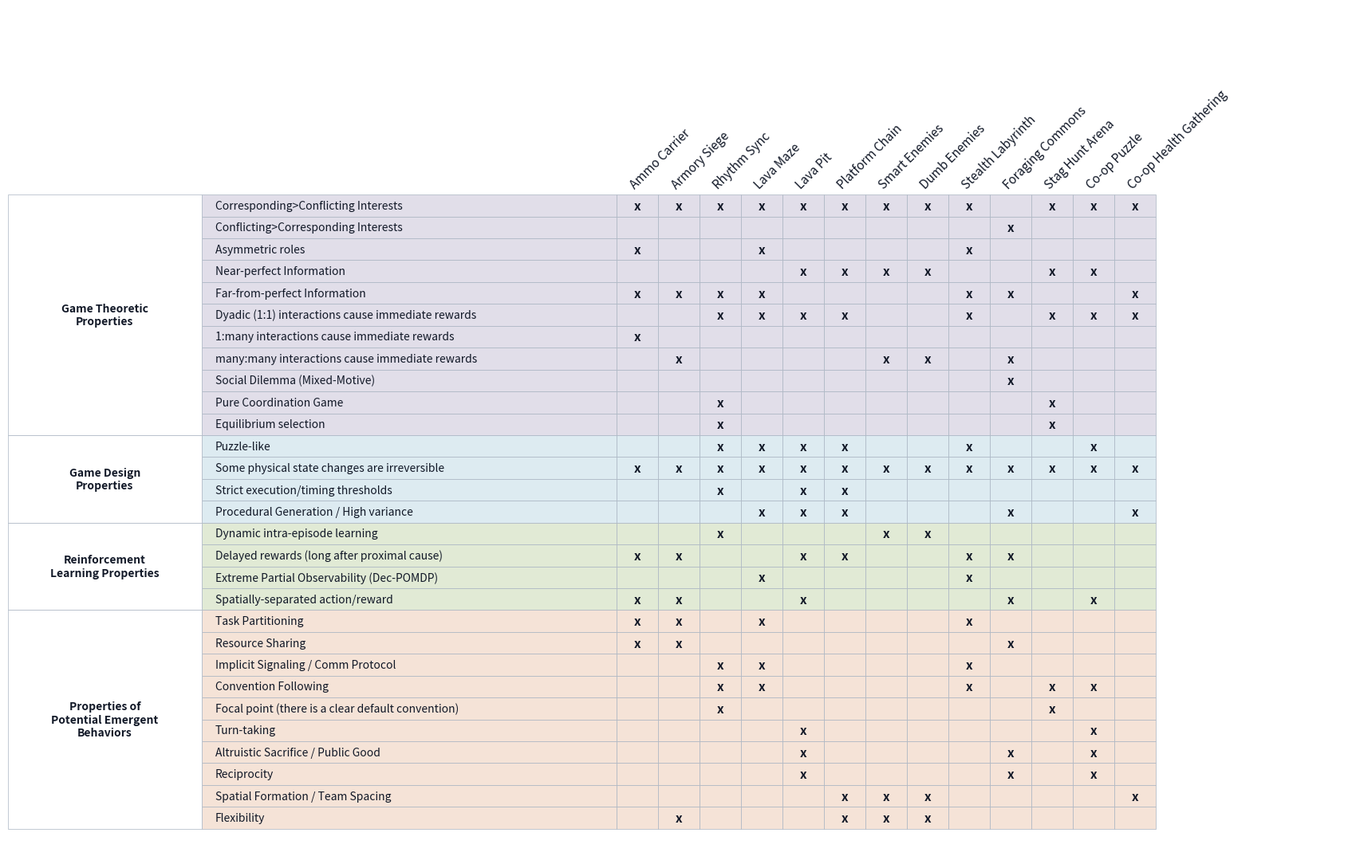

Write the Python code that produced this figure. (Note: this script raises an exception after producing the figure.)
import matplotlib.pyplot as plt
import matplotlib.patches as patches

scenarios = [
    "Ammo Carrier", "Armory Siege", "Rhythm Sync", "Lava Maze",
    "Lava Pit", "Platform Chain", "Smart Enemies", "Dumb Enemies",
    "Stealth Labyrinth", "Foraging Commons", "Stag Hunt Arena",
    "Co-op Puzzle", "Co-op Health Gathering",
]

properties_data = [
    # Game Theoretic Properties
    ("Game Theoretic\nProperties", "Corresponding>Conflicting Interests",   ['x', 'x', 'x', 'x', 'x', 'x', 'x', 'x', 'x', ' ', 'x', 'x', 'x']),
    ("Game Theoretic\nProperties", "Conflicting>Corresponding Interests",   [' ', ' ', ' ', ' ', ' ', ' ', ' ', ' ', ' ', 'x', ' ', ' ', ' ']),
    ("Game Theoretic\nProperties", "Asymmetric roles",                      ['x', ' ', ' ', 'x', ' ', ' ', ' ', ' ', 'x', ' ', ' ', ' ', ' ']),
    ("Game Theoretic\nProperties", "Near-perfect Information",              [' ', ' ', ' ', ' ', 'x', 'x', 'x', 'x', ' ', ' ', 'x', 'x', ' ']),
    ("Game Theoretic\nProperties", "Far-from-perfect Information",          ['x', 'x', 'x', 'x', ' ', ' ', ' ', ' ', 'x', 'x', ' ', ' ', 'x']),
    ("Game Theoretic\nProperties", "Dyadic (1:1) interactions cause immediate rewards", [' ', ' ', 'x', 'x', 'x', 'x', ' ', ' ', 'x', ' ', 'x', 'x', 'x']),
    ("Game Theoretic\nProperties", "1:many interactions cause immediate rewards",       ['x', ' ', ' ', ' ', ' ', ' ', ' ', ' ', ' ', ' ', ' ', ' ', ' ']),
    ("Game Theoretic\nProperties", "many:many interactions cause immediate rewards",    [' ', 'x', ' ', ' ', ' ', ' ', 'x', 'x', ' ', 'x', ' ', ' ', ' ']),
    ("Game Theoretic\nProperties", "Social Dilemma (Mixed-Motive)",         [' ', ' ', ' ', ' ', ' ', ' ', ' ', ' ', ' ', 'x', ' ', ' ', ' ']),
    ("Game Theoretic\nProperties", "Pure Coordination Game",                [' ', ' ', 'x', ' ', ' ', ' ', ' ', ' ', ' ', ' ', 'x', ' ', ' ']),
    ("Game Theoretic\nProperties", "Equilibrium selection",                 [' ', ' ', 'x', ' ', ' ', ' ', ' ', ' ', ' ', ' ', 'x', ' ', ' ']),

    # Game Design Properties
    ("Game Design\nProperties", "Puzzle-like",                              [' ', ' ', 'x', 'x', 'x', 'x', ' ', ' ', 'x', ' ', ' ', 'x', ' ']),
    ("Game Design\nProperties", "Some physical state changes are irreversible", ['x', 'x', 'x', 'x', 'x', 'x', 'x', 'x', 'x', 'x', 'x', 'x', 'x']),
    ("Game Design\nProperties", "Strict execution/timing thresholds",       [' ', ' ', 'x', ' ', 'x', 'x', ' ', ' ', ' ', ' ', ' ', ' ', ' ']),
    ("Game Design\nProperties", "Procedural Generation / High variance",    [' ', ' ', ' ', 'x', 'x', 'x', ' ', ' ', ' ', 'x', ' ', ' ', 'x']),

    # Reinforcement Learning Properties
    ("Reinforcement\nLearning Properties", "Dynamic intra-episode learning",[' ', ' ', 'x', ' ', ' ', ' ', 'x', 'x', ' ', ' ', ' ', ' ', ' ']),
    ("Reinforcement\nLearning Properties", "Delayed rewards (long after proximal cause)", ['x', 'x', ' ', ' ', 'x', 'x', ' ', ' ', 'x', 'x', ' ', ' ', ' ']),
    ("Reinforcement\nLearning Properties", "Extreme Partial Observability (Dec-POMDP)", [' ', ' ', ' ', 'x', ' ', ' ', ' ', ' ', 'x', ' ', ' ', ' ', ' ']),
    ("Reinforcement\nLearning Properties", "Spatially-separated action/reward", ['x', 'x', ' ', ' ', 'x', ' ', ' ', ' ', ' ', 'x', ' ', 'x', ' ']),

    # Properties of Potential Emergent Behaviors
    ("Properties of\nPotential Emergent\nBehaviors", "Task Partitioning",   ['x', 'x', ' ', 'x', ' ', ' ', ' ', ' ', 'x', ' ', ' ', ' ', ' ']),
    ("Properties of\nPotential Emergent\nBehaviors", "Resource Sharing",    ['x', 'x', ' ', ' ', ' ', ' ', ' ', ' ', ' ', 'x', ' ', ' ', ' ']),
    ("Properties of\nPotential Emergent\nBehaviors", "Implicit Signaling / Comm Protocol", [' ', ' ', 'x', 'x', ' ', ' ', ' ', ' ', 'x', ' ', ' ', ' ', ' ']),
    ("Properties of\nPotential Emergent\nBehaviors", "Convention Following",[' ', ' ', 'x', 'x', ' ', ' ', ' ', ' ', 'x', ' ', 'x', 'x', ' ']),
    ("Properties of\nPotential Emergent\nBehaviors", "Focal point (there is a clear default convention)", [' ', ' ', 'x', ' ', ' ', ' ', ' ', ' ', ' ', ' ', 'x', ' ', ' ']),
    ("Properties of\nPotential Emergent\nBehaviors", "Turn-taking",         [' ', ' ', ' ', ' ', 'x', ' ', ' ', ' ', ' ', ' ', ' ', 'x', ' ']),
    ("Properties of\nPotential Emergent\nBehaviors", "Altruistic Sacrifice / Public Good", [' ', ' ', ' ', ' ', 'x', ' ', ' ', ' ', ' ', 'x', ' ', 'x', ' ']),
    ("Properties of\nPotential Emergent\nBehaviors", "Reciprocity",         [' ', ' ', ' ', ' ', 'x', ' ', ' ', ' ', ' ', 'x', ' ', 'x', ' ']),
    ("Properties of\nPotential Emergent\nBehaviors", "Spatial Formation / Team Spacing", [' ', ' ', ' ', ' ', ' ', 'x', 'x', 'x', ' ', ' ', ' ', ' ', 'x']),
    ("Properties of\nPotential Emergent\nBehaviors", "Flexibility",         [' ', 'x', ' ', ' ', ' ', 'x', 'x', 'x', ' ', ' ', ' ', ' ', ' '])
]

# Old palette (like melting pot palette)
    # "Game Theoretic\nProperties": "#FAD9D5",
    # "Game Design\nProperties": "#FFF2CC",
    # "Reinforcement\nLearning Properties": "#D5E8D4",
    # "Properties of\nPotential Emergent\nBehaviors": "#DAE8FC"
colors = {
    "Game Theoretic\nProperties": "#E1DEE9",
    "Game Design\nProperties": "#DDEBF1",
    "Reinforcement\nLearning Properties": "#E1EAD5",
    "Properties of\nPotential Emergent\nBehaviors": "#F5E3D7"
}
border_color = '#A9B4C2'
text_color = '#111827'
plt.rcParams['font.family'] = 'sans-serif'

fig, ax = plt.subplots(figsize=(17, 11))
ax.axis('off')

# Grid siz
cell_w = 0.45
cell_h = 0.35
prop_col_w = 4.5
cat_col_w = 2.1
num_cols = len(scenarios)
num_rows = len(properties_data)

total_width = cat_col_w + prop_col_w + (num_cols * cell_w)
total_height = num_rows * cell_h

current_cat = None
cat_start_y = 0

# Draw from top to bottom
for i, (cat, prop, marks) in enumerate(properties_data):
    y = total_height - (i + 1) * cell_h
    bg_color = colors.get(cat, "#ffffff")

    # Draw property name
    rect = patches.Rectangle((cat_col_w, y), prop_col_w, cell_h, linewidth=0.5, edgecolor=border_color, facecolor=bg_color)
    ax.add_patch(rect)
    ax.text(cat_col_w + 0.15, y + cell_h/2, prop, va='center', ha='left', fontsize=10, color=text_color)

    # Draw checkmark
    for j, mark in enumerate(marks):
        x = cat_col_w + prop_col_w + j * cell_w
        rect = patches.Rectangle((x, y), cell_w, cell_h, linewidth=0.5, edgecolor=border_color, facecolor=bg_color)
        ax.add_patch(rect)
        if mark.strip():
            ax.text(x + cell_w/2, y + cell_h/2, 'x', va='center', ha='center', fontsize=11, weight='bold', color=text_color)

    # Category box on the left
    if cat != current_cat:
        if current_cat is not None:
            # Draw last cat. box
            h = cat_start_y - (y + cell_h)
            rect = patches.Rectangle((0, y + cell_h), cat_col_w, h, linewidth=0.5, edgecolor=border_color, facecolor='#ffffff')
            ax.add_patch(rect)
            ax.text(cat_col_w/2, y + cell_h + h/2, current_cat, va='center', ha='center', fontsize=10, weight='bold', color=text_color)
        current_cat = cat
        cat_start_y = y + cell_h

# Draw the last category box
h = cat_start_y - 0
rect = patches.Rectangle((0, 0), cat_col_w, h, linewidth=0.5, edgecolor=border_color, facecolor='#ffffff')
ax.add_patch(rect)
ax.text(cat_col_w/2, h/2, current_cat, va='center', ha='center', fontsize=10, weight='bold', color=text_color)

# Draw angled column headers
header_y = total_height + 0.05
for j, scenario in enumerate(scenarios):
    x = cat_col_w + prop_col_w + j * cell_w + (cell_w/2)
    ax.text(x, header_y, scenario, rotation=45, va='bottom', ha='left', rotation_mode='anchor', fontsize=11, color=text_color)

ax.set_xlim(0, total_width + 2)
ax.set_ylim(-0.5, total_height + 3)

plt.tight_layout()
plt.savefig("results/categories.png", dpi=300, bbox_inches='tight')
plt.show()
